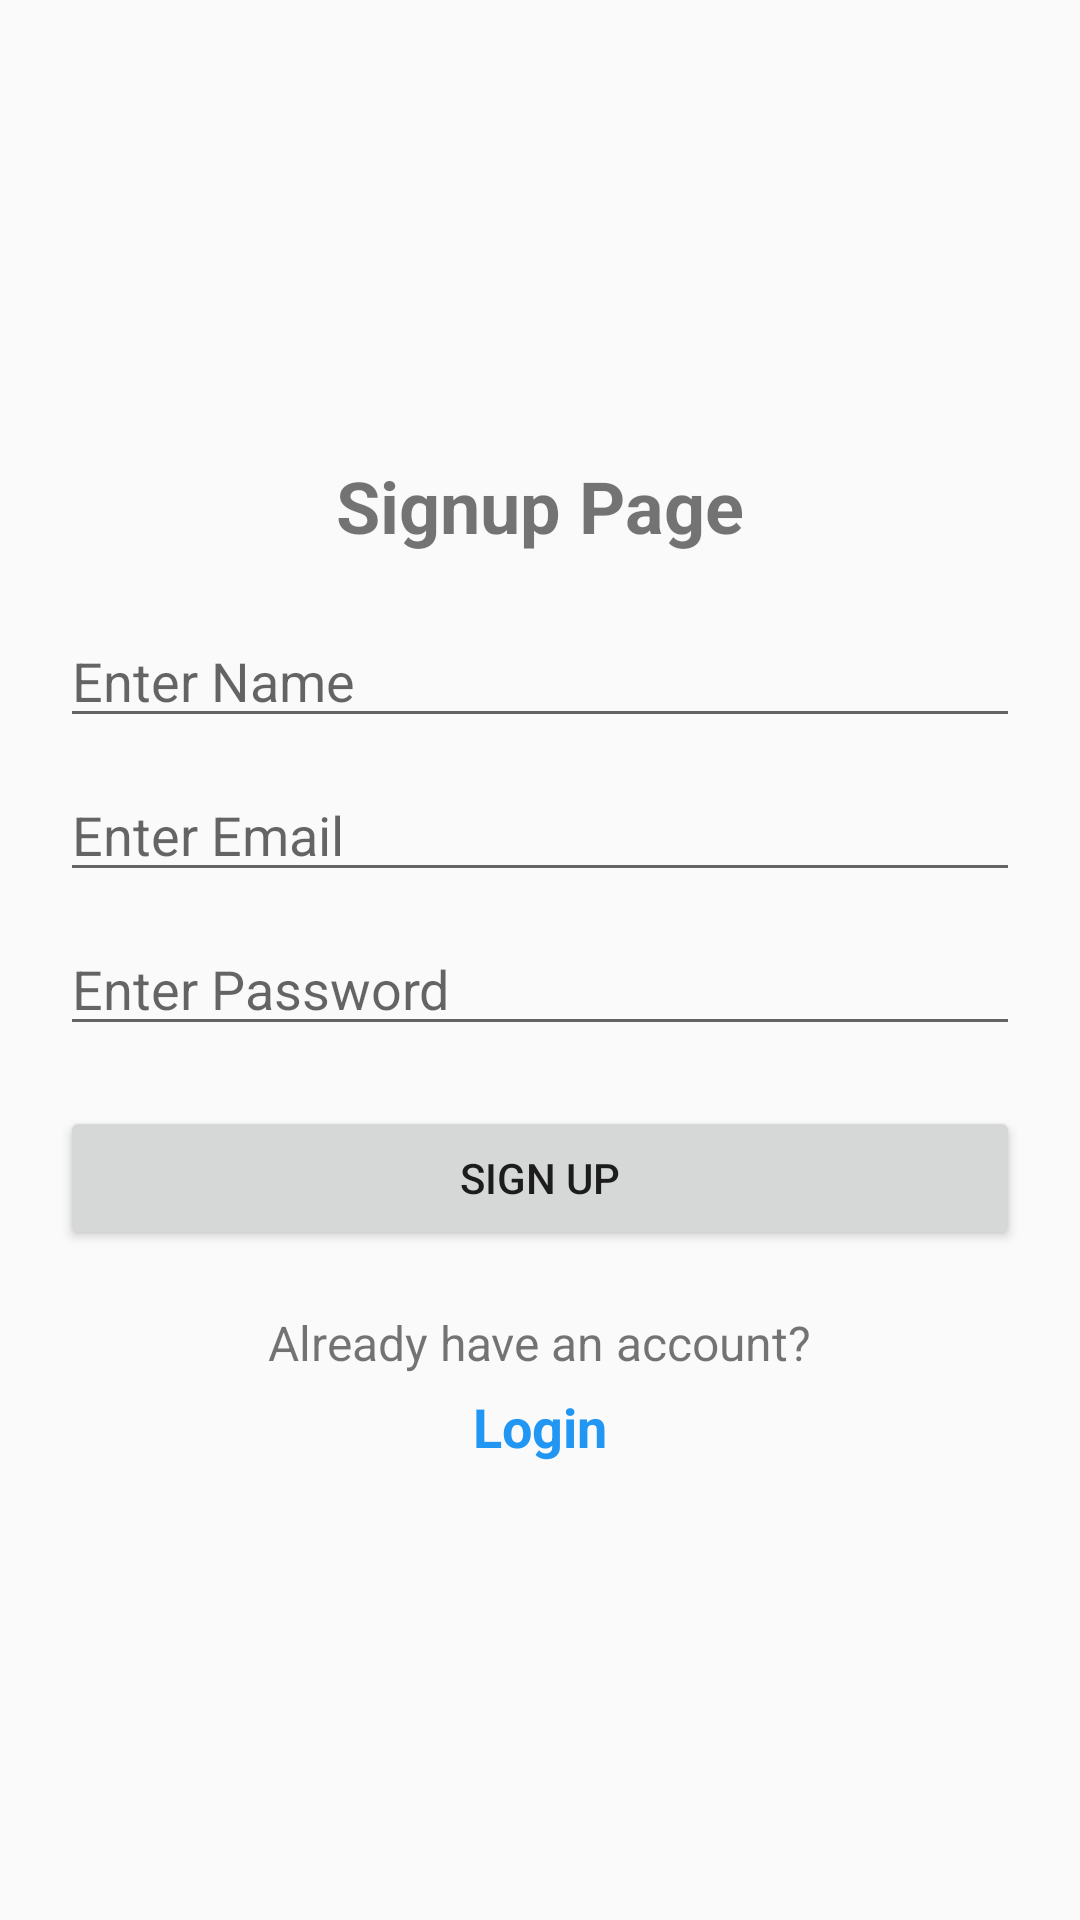

Layout XML and referenced resources for this Android screen:
<!-- AndroidManifest.xml: application theme Theme.AppCompat.Light.DarkActionBar -->
<!-- res/layout/activity_signup.xml -->
<?xml version="1.0" encoding="utf-8"?>
<LinearLayout xmlns:android="http://schemas.android.com/apk/res/android"
    android:layout_width="match_parent"
    android:layout_height="match_parent"
    android:orientation="vertical"
    android:gravity="center"
    android:padding="20dp">

    <TextView
        android:layout_width="wrap_content"
        android:layout_height="wrap_content"
        android:text="Signup Page"
        android:textSize="24sp"
        android:textStyle="bold"
        android:layout_marginBottom="20dp" />

    <EditText
        android:id="@+id/nameEditText"
        android:layout_width="match_parent"
        android:layout_height="wrap_content"
        android:hint="Enter Name"
        android:layout_marginBottom="10dp" />

    <EditText
        android:id="@+id/emailEditText"
        android:layout_width="match_parent"
        android:layout_height="wrap_content"
        android:hint="Enter Email"
        android:inputType="textEmailAddress"
        android:layout_marginBottom="10dp" />

    <EditText
        android:id="@+id/passwordEditText"
        android:layout_width="match_parent"
        android:layout_height="wrap_content"
        android:hint="Enter Password"
        android:inputType="textPassword"
        android:layout_marginBottom="20dp" />

    <Button
        android:id="@+id/signupBtn"
        android:layout_width="match_parent"
        android:layout_height="wrap_content"
        android:text="SIGN UP" />

    <TextView
        android:layout_width="wrap_content"
        android:layout_height="wrap_content"
        android:text="Already have an account?"
        android:textSize="16sp"
        android:layout_marginTop="20dp" />

    <TextView
        android:id="@+id/loginText"
        android:layout_width="wrap_content"
        android:layout_height="wrap_content"
        android:text="Login"
        android:textStyle="bold"
        android:textSize="18sp"
        android:textColor="#2196F3"
        android:paddingTop="5dp" />

</LinearLayout>
<!-- resources referenced by this layout -->
<resources>

</resources>
